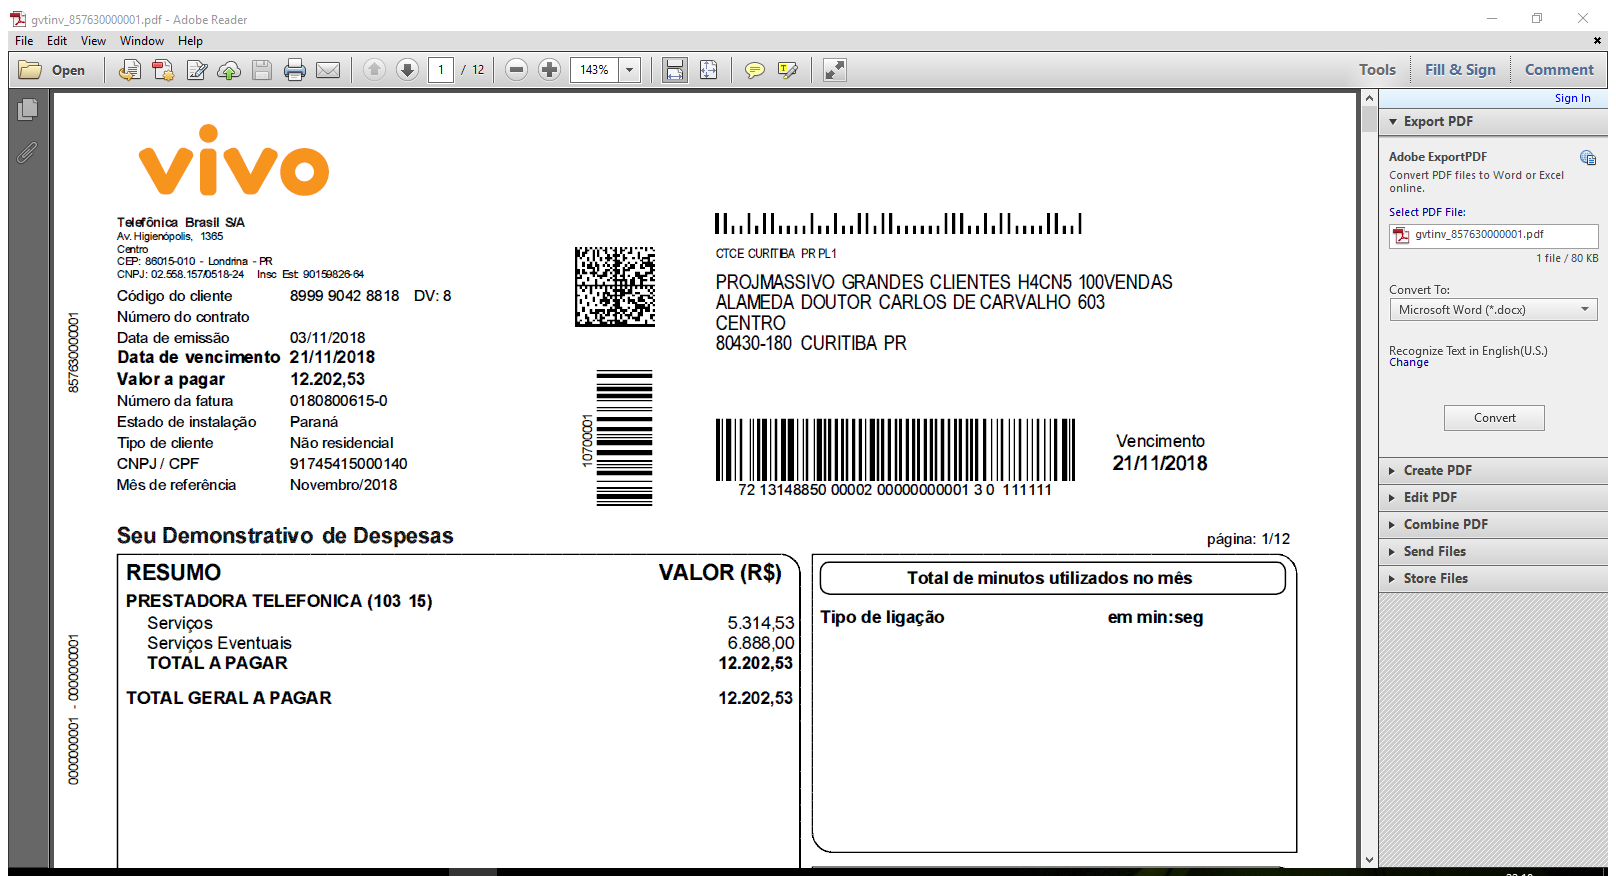
Task: Lendo fatura
Workflow: LerFatura

Step 1: Attach Window 'Gvtinv_85 Acrobatsd' on the element in window 'gvtinv_[number redacted].pdf - Adobe Reader' (acrord32.exe)

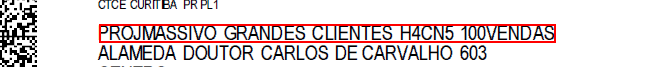
Step 2: get-text from the text 'PROJMASSIVö   GRANDESä   CLIENTESä   H4CN5 100VENDAú' in window 'AVPageView'

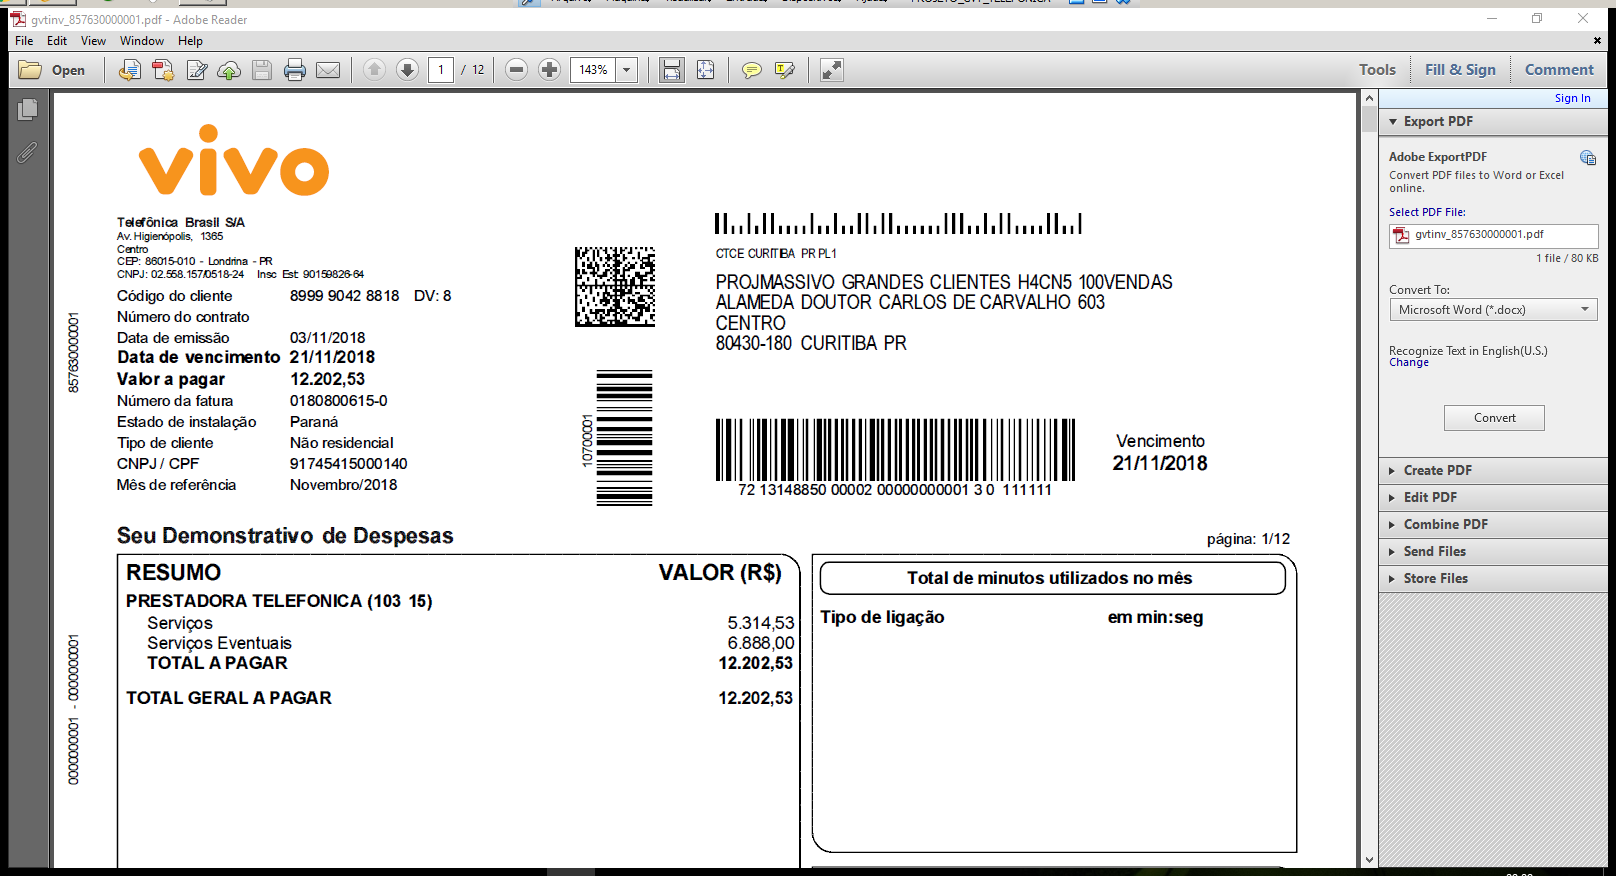
Step 3: Attach Window 'Gvtinv_85 Acrobatsd' on the element in window 'gvtinv_[number redacted].pdf - Adobe Reader' (acrord32.exe)

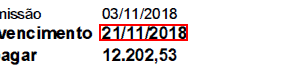
Step 4: get-text from the text 'Data de vencimentS   21/11/201U   Valor a pagaX   12.202,5Î   Nú*' in window 'AVPageView'

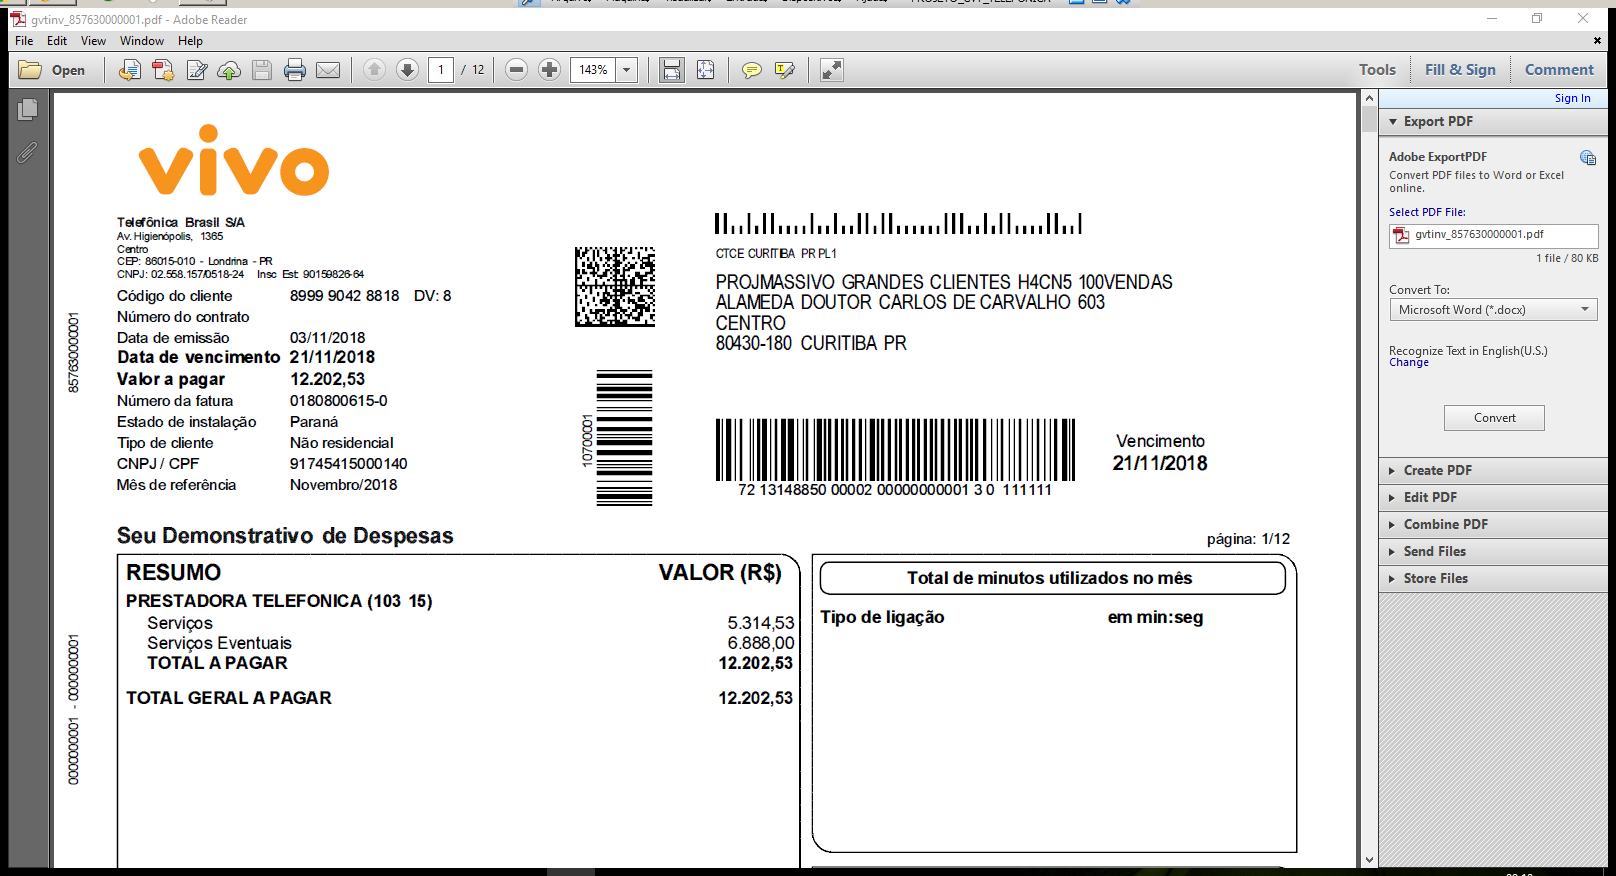
Step 5: Attach Window 'Gvtinv_85 Acrobatsd' on the element in window 'gvtinv_[number redacted].pdf - Adobe Reader' (acrord32.exe)

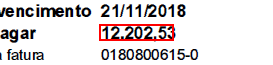
Step 6: get-text from the text 'Data de vencimentS   21/11/201U   Valor a pagaX   12.202,5Î   Nú*' in window 'AVPageView'

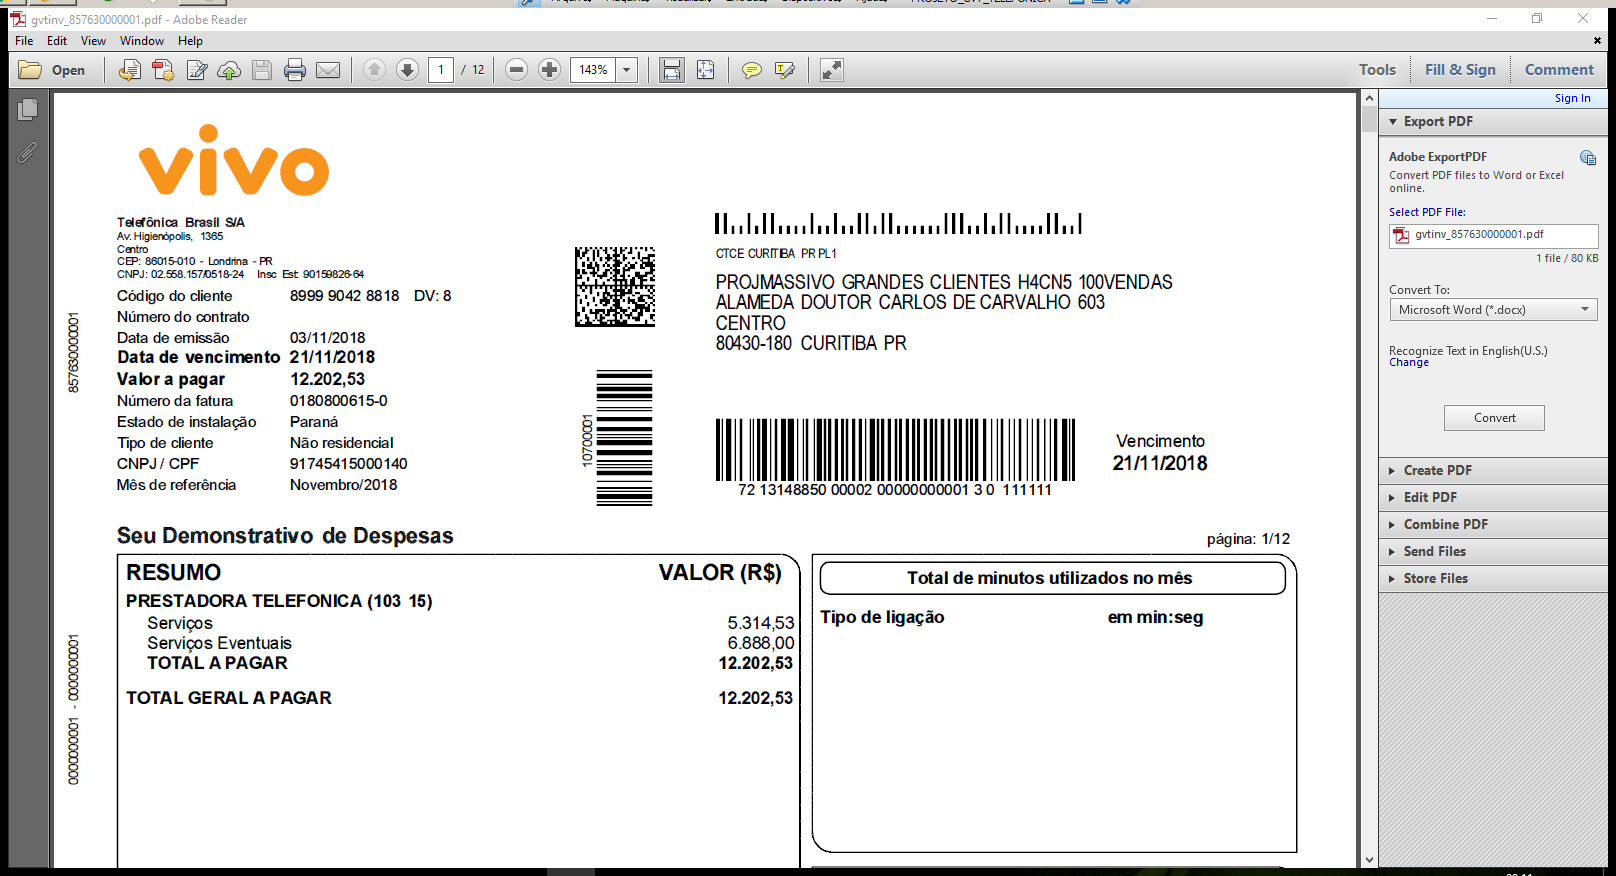
Step 7: Attach Window 'Gvtinv_85 Acrobatsd' on the element in window 'gvtinv_[number redacted].pdf - Adobe Reader' (acrord32.exe)

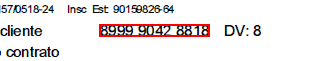
Step 8: get-text from the text 'Código do client(   [number redacted] DV: ?' in window 'AVPageView'

Step 9: Attach Window 'Gvtinv_85 Acrobatsd' on the element in window 'gvtinv_[number redacted].pdf - Adobe Reader' (acrord32.exe) (same screen as step 7)

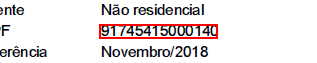
Step 10: get-text from the text 'CNPJ / CPb   [number redacted]+' in window 'AVPageView'